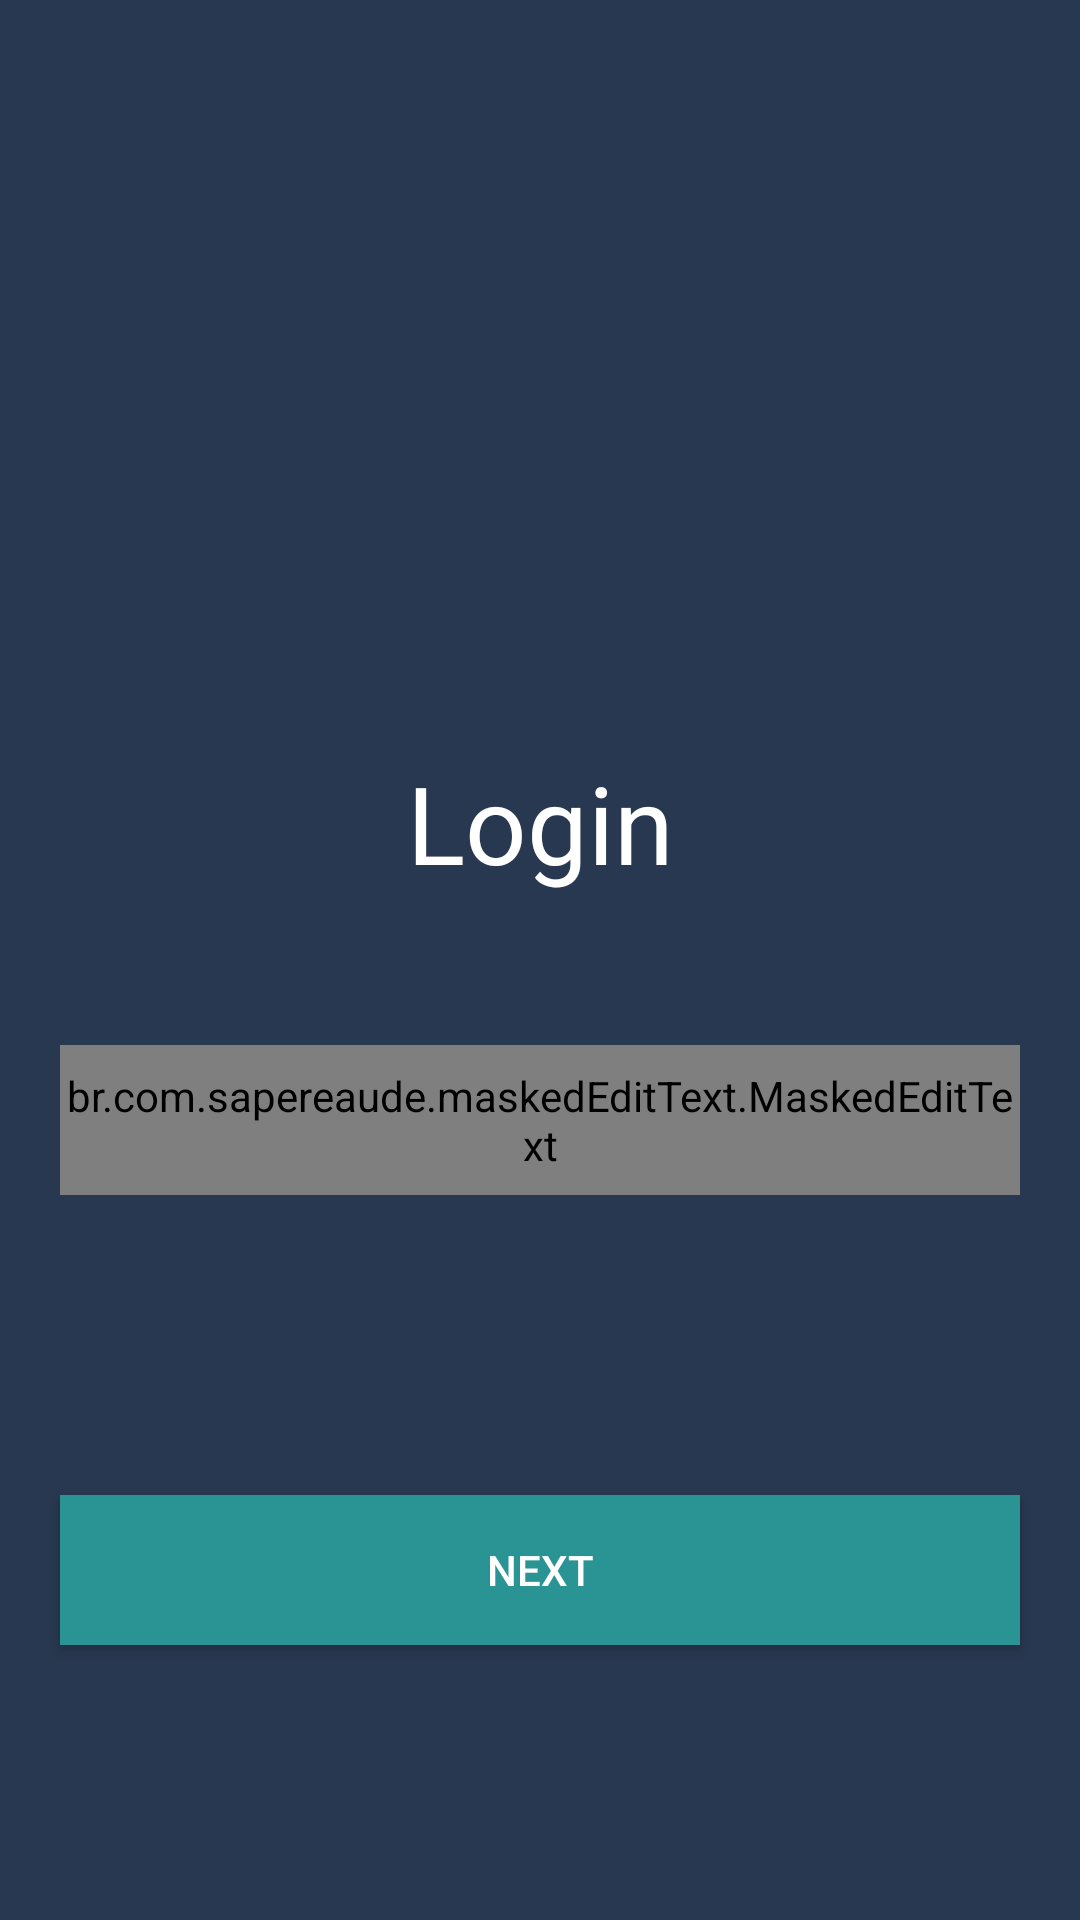

Android layout source for this screen:
<!-- AndroidManifest.xml: application theme Theme.MomentumApp -->
<!-- res/layout/fragment_auth.xml -->
<?xml version="1.0" encoding="utf-8"?>
<androidx.constraintlayout.widget.ConstraintLayout xmlns:android="http://schemas.android.com/apk/res/android"
    xmlns:tools="http://schemas.android.com/tools"
    android:layout_width="match_parent"
    android:layout_height="match_parent"
    xmlns:app="http://schemas.android.com/apk/res-auto"
    android:background="@color/MainBackgraund"


    tools:context=".ui.auth.AuthFragment">

    
    <TextView
        android:id="@+id/helloAuth"
        android:layout_width="wrap_content"
        android:layout_height="wrap_content"
        android:layout_marginTop="250dp"
        app:layout_constraintRight_toRightOf="parent"
        app:layout_constraintLeft_toLeftOf="parent"
        app:layout_constraintTop_toTopOf="parent"
        android:textColor="#ffffff"
        android:text="Login"
        android:textSize="36sp"/>

















 <br.com.sapereaude.maskedEditText.MaskedEditText
     android:id="@+id/phoneAuth"
    android:layout_width="320dp"
    android:layout_height="50dp"
     android:inputType="phone"
     android:typeface="monospace"
     app:allowed_chars="1234567890"
     android:textColor="@color/white"
     app:mask="+(996)###-##-##-##"
    app:layout_constraintRight_toRightOf="parent"
    app:layout_constraintLeft_toLeftOf="parent"
    android:layout_marginTop="50dp"
     app:layout_constraintTop_toBottomOf="@id/helloAuth"/>

    <Button
        android:id="@+id/enter"
        android:layout_width="320dp"
        android:layout_height="50dp"
        android:text="@string/authBtn"
        android:textColor="@color/white"
        android:background="@color/createBtnTask"
        app:layout_constraintTop_toBottomOf="@id/phoneAuth"
        app:layout_constraintRight_toRightOf="parent"
        app:layout_constraintLeft_toLeftOf="parent"
        android:layout_marginTop="100dp"/>


</androidx.constraintlayout.widget.ConstraintLayout>
<!-- resources referenced by this layout -->
<resources>
  <color name="MainBackgraund">#283850</color>
  <color name="authEdit">#2C4057</color>
  <color name="createBtnTask">#2A9393</color>
  <color name="white">#FFFFFFFF</color>
  <string name="authBtn">Next</string>
  <style name="Theme.MomentumApp" parent="Theme.MaterialComponents.DayNight.NoActionBar.Bridge">
          
          <item name="colorPrimary">@color/MainBackgraund</item>
          <item name="colorPrimaryVariant">@color/MainBackgraund</item>
          <item name="colorOnPrimary">@color/white</item>
          
          <item name="colorSecondary">@color/teal_200</item>
          <item name="colorSecondaryVariant">@color/teal_700</item>
          <item name="colorOnSecondary">@color/black</item>
          
          <item name="android:statusBarColor" tools:targetApi="l">?attr/colorPrimaryVariant</item>
          
      </style>
  <color name="teal_200">#FF03DAC5</color>
  <color name="teal_700">#FF018786</color>
  <color name="black">#FF000000</color>
</resources>
